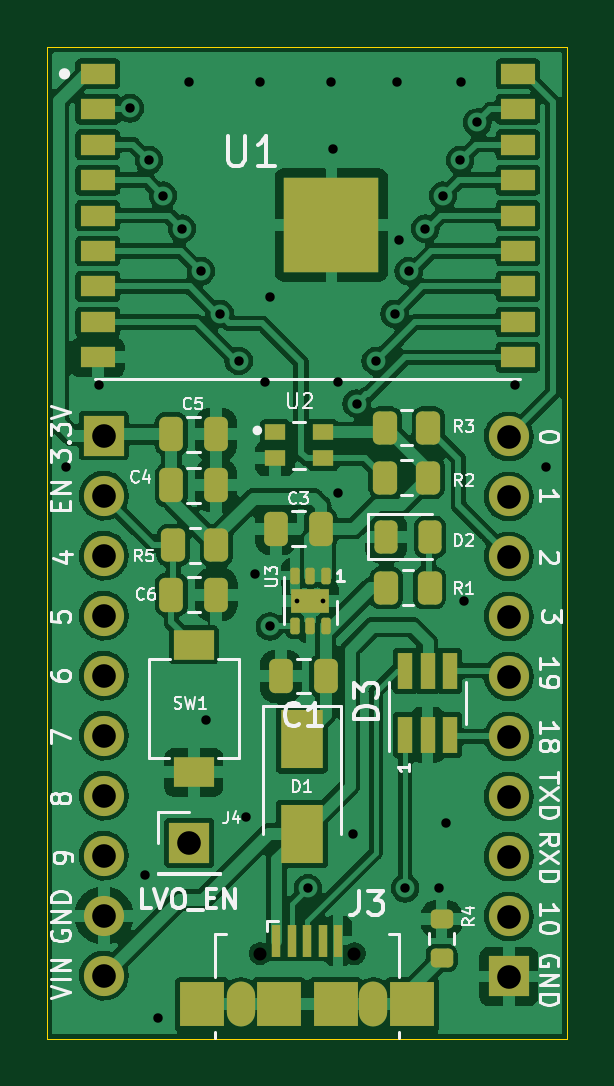
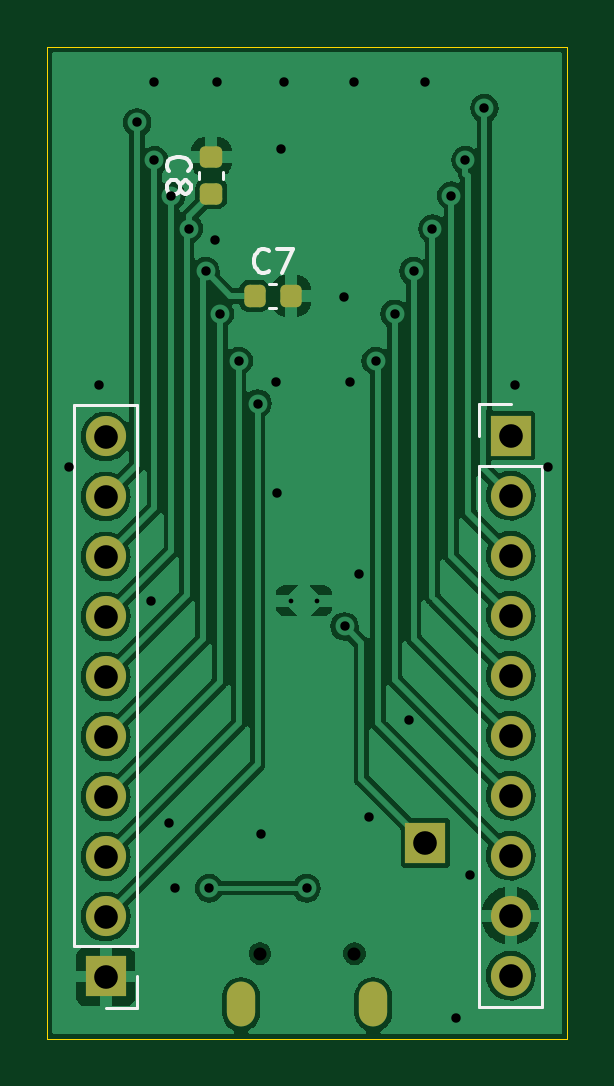
Circuit board: 11 layer files. Board 22.0 x 42.0 mm.
- bottom_copper: e-tinkers-esp32-c3-B_Cu.gbr (83768 bytes)
- bottom_mask: e-tinkers-esp32-c3-B_Mask.gbr (2155 bytes)
- paste: e-tinkers-esp32-c3-B_Paste.gbr (1376 bytes)
- bottom_silk: e-tinkers-esp32-c3-B_Silkscreen.gbr (3047 bytes)
- outline: e-tinkers-esp32-c3-Edge_Cuts.gbr (751 bytes)
- top_copper: e-tinkers-esp32-c3-F_Cu.gbr (182385 bytes)
- top_mask: e-tinkers-esp32-c3-F_Mask.gbr (4719 bytes)
- paste: e-tinkers-esp32-c3-F_Paste.gbr (4027 bytes)
- top_silk: e-tinkers-esp32-c3-F_Silkscreen.gbr (27086 bytes)
- drill: e-tinkers-esp32-c3-NPTH.drl (386 bytes)
- drill: e-tinkers-esp32-c3-PTH.drl (1595 bytes)

=== bottom_copper: e-tinkers-esp32-c3-B_Cu.gbr (83768 bytes, source omitted) ===
=== bottom_mask: e-tinkers-esp32-c3-B_Mask.gbr (2155 bytes, source withheld) ===
=== paste: e-tinkers-esp32-c3-B_Paste.gbr (1376 bytes, source withheld) ===
=== bottom_silk: e-tinkers-esp32-c3-B_Silkscreen.gbr ===
G04 #@! TF.GenerationSoftware,KiCad,Pcbnew,6.0.2+dfsg-1*
G04 #@! TF.CreationDate,2022-02-19T23:14:45+01:00*
G04 #@! TF.ProjectId,e-tinkers-esp32-c3,652d7469-6e6b-4657-9273-2d6573703332,V1.0*
G04 #@! TF.SameCoordinates,Original*
G04 #@! TF.FileFunction,Legend,Bot*
G04 #@! TF.FilePolarity,Positive*
%FSLAX46Y46*%
G04 Gerber Fmt 4.6, Leading zero omitted, Abs format (unit mm)*
G04 Created by KiCad (PCBNEW 6.0.2+dfsg-1) date 2022-02-19 23:14:45*
%MOMM*%
%LPD*%
G01*
G04 APERTURE LIST*
%ADD10C,0.150000*%
%ADD11C,0.120000*%
G04 APERTURE END LIST*
D10*
X213844142Y-73274333D02*
X213891761Y-73226714D01*
X213939380Y-73083857D01*
X213939380Y-72988619D01*
X213891761Y-72845761D01*
X213796523Y-72750523D01*
X213701285Y-72702904D01*
X213510809Y-72655285D01*
X213367952Y-72655285D01*
X213177476Y-72702904D01*
X213082238Y-72750523D01*
X212987000Y-72845761D01*
X212939380Y-72988619D01*
X212939380Y-73083857D01*
X212987000Y-73226714D01*
X213034619Y-73274333D01*
X213367952Y-73845761D02*
X213320333Y-73750523D01*
X213272714Y-73702904D01*
X213177476Y-73655285D01*
X213129857Y-73655285D01*
X213034619Y-73702904D01*
X212987000Y-73750523D01*
X212939380Y-73845761D01*
X212939380Y-74036238D01*
X212987000Y-74131476D01*
X213034619Y-74179095D01*
X213129857Y-74226714D01*
X213177476Y-74226714D01*
X213272714Y-74179095D01*
X213320333Y-74131476D01*
X213367952Y-74036238D01*
X213367952Y-73845761D01*
X213415571Y-73750523D01*
X213463190Y-73702904D01*
X213558428Y-73655285D01*
X213748904Y-73655285D01*
X213844142Y-73702904D01*
X213891761Y-73750523D01*
X213939380Y-73845761D01*
X213939380Y-74036238D01*
X213891761Y-74131476D01*
X213844142Y-74179095D01*
X213748904Y-74226714D01*
X213558428Y-74226714D01*
X213463190Y-74179095D01*
X213415571Y-74131476D01*
X213367952Y-74036238D01*
X209622666Y-77468142D02*
X209670285Y-77515761D01*
X209813142Y-77563380D01*
X209908380Y-77563380D01*
X210051238Y-77515761D01*
X210146476Y-77420523D01*
X210194095Y-77325285D01*
X210241714Y-77134809D01*
X210241714Y-76991952D01*
X210194095Y-76801476D01*
X210146476Y-76706238D01*
X210051238Y-76611000D01*
X209908380Y-76563380D01*
X209813142Y-76563380D01*
X209670285Y-76611000D01*
X209622666Y-76658619D01*
X209289333Y-76563380D02*
X208622666Y-76563380D01*
X209051238Y-77563380D01*
D11*
X198060000Y-85725000D02*
X198060000Y-108645000D01*
X200720000Y-83125000D02*
X199390000Y-83125000D01*
X200720000Y-85725000D02*
X198060000Y-85725000D01*
X200720000Y-85725000D02*
X200720000Y-108645000D01*
X200720000Y-108645000D02*
X198060000Y-108645000D01*
X200720000Y-84455000D02*
X200720000Y-83125000D01*
X215205000Y-107352000D02*
X215205000Y-108682000D01*
X215205000Y-83162000D02*
X217865000Y-83162000D01*
X215205000Y-106082000D02*
X217865000Y-106082000D01*
X217865000Y-106082000D02*
X217865000Y-83162000D01*
X215205000Y-106082000D02*
X215205000Y-83162000D01*
X215205000Y-108682000D02*
X216535000Y-108682000D01*
X212567000Y-73581580D02*
X212567000Y-73300420D01*
X211547000Y-73581580D02*
X211547000Y-73300420D01*
X209596580Y-78031000D02*
X209315420Y-78031000D01*
X209596580Y-79051000D02*
X209315420Y-79051000D01*
M02*

=== outline: e-tinkers-esp32-c3-Edge_Cuts.gbr ===
G04 #@! TF.GenerationSoftware,KiCad,Pcbnew,6.0.2+dfsg-1*
G04 #@! TF.CreationDate,2022-02-19T23:14:45+01:00*
G04 #@! TF.ProjectId,e-tinkers-esp32-c3,652d7469-6e6b-4657-9273-2d6573703332,V1.0*
G04 #@! TF.SameCoordinates,Original*
G04 #@! TF.FileFunction,Profile,NP*
%FSLAX46Y46*%
G04 Gerber Fmt 4.6, Leading zero omitted, Abs format (unit mm)*
G04 Created by KiCad (PCBNEW 6.0.2+dfsg-1) date 2022-02-19 23:14:45*
%MOMM*%
%LPD*%
G01*
G04 APERTURE LIST*
G04 #@! TA.AperFunction,Profile*
%ADD10C,0.050000*%
G04 #@! TD*
G04 APERTURE END LIST*
D10*
X197000000Y-68000000D02*
X197000000Y-110000000D01*
X219000000Y-110000000D02*
X219000000Y-68000000D01*
X219000000Y-68000000D02*
X197000000Y-68000000D01*
X197000000Y-110000000D02*
X219000000Y-110000000D01*
M02*

=== top_copper: e-tinkers-esp32-c3-F_Cu.gbr (182385 bytes, source omitted) ===
=== top_mask: e-tinkers-esp32-c3-F_Mask.gbr ===
G04 #@! TF.GenerationSoftware,KiCad,Pcbnew,6.0.2+dfsg-1*
G04 #@! TF.CreationDate,2022-02-19T23:14:45+01:00*
G04 #@! TF.ProjectId,e-tinkers-esp32-c3,652d7469-6e6b-4657-9273-2d6573703332,V1.0*
G04 #@! TF.SameCoordinates,Original*
G04 #@! TF.FileFunction,Soldermask,Top*
G04 #@! TF.FilePolarity,Negative*
%FSLAX46Y46*%
G04 Gerber Fmt 4.6, Leading zero omitted, Abs format (unit mm)*
G04 Created by KiCad (PCBNEW 6.0.2+dfsg-1) date 2022-02-19 23:14:45*
%MOMM*%
%LPD*%
G01*
G04 APERTURE LIST*
G04 Aperture macros list*
%AMRoundRect*
0 Rectangle with rounded corners*
0 $1 Rounding radius*
0 $2 $3 $4 $5 $6 $7 $8 $9 X,Y pos of 4 corners*
0 Add a 4 corners polygon primitive as box body*
4,1,4,$2,$3,$4,$5,$6,$7,$8,$9,$2,$3,0*
0 Add four circle primitives for the rounded corners*
1,1,$1+$1,$2,$3*
1,1,$1+$1,$4,$5*
1,1,$1+$1,$6,$7*
1,1,$1+$1,$8,$9*
0 Add four rect primitives between the rounded corners*
20,1,$1+$1,$2,$3,$4,$5,0*
20,1,$1+$1,$4,$5,$6,$7,0*
20,1,$1+$1,$6,$7,$8,$9,0*
20,1,$1+$1,$8,$9,$2,$3,0*%
G04 Aperture macros list end*
%ADD10RoundRect,0.250000X0.250000X0.475000X-0.250000X0.475000X-0.250000X-0.475000X0.250000X-0.475000X0*%
%ADD11RoundRect,0.250000X-0.250000X-0.475000X0.250000X-0.475000X0.250000X0.475000X-0.250000X0.475000X0*%
%ADD12R,1.800000X2.500000*%
%ADD13RoundRect,0.250000X-0.262500X-0.450000X0.262500X-0.450000X0.262500X0.450000X-0.262500X0.450000X0*%
%ADD14RoundRect,0.250000X0.262500X0.450000X-0.262500X0.450000X-0.262500X-0.450000X0.262500X-0.450000X0*%
%ADD15R,1.700000X1.250000*%
%ADD16RoundRect,0.243750X-0.243750X-0.456250X0.243750X-0.456250X0.243750X0.456250X-0.243750X0.456250X0*%
%ADD17RoundRect,0.100000X-0.100000X0.250000X-0.100000X-0.250000X0.100000X-0.250000X0.100000X0.250000X0*%
%ADD18R,1.600000X1.000000*%
%ADD19R,1.700000X1.700000*%
%ADD20R,0.650000X1.560000*%
%ADD21R,1.485000X0.900000*%
%ADD22R,4.000000X4.000000*%
%ADD23R,0.900000X0.700000*%
%ADD24RoundRect,0.200000X0.275000X-0.200000X0.275000X0.200000X-0.275000X0.200000X-0.275000X-0.200000X0*%
%ADD25C,0.100000*%
%ADD26R,0.400000X1.350000*%
%ADD27R,1.900000X1.900000*%
%ADD28O,1.200000X1.900000*%
%ADD29O,1.700000X1.700000*%
G04 APERTURE END LIST*
D10*
X208576000Y-88392000D03*
X206676000Y-88392000D03*
D11*
X202241750Y-86556250D03*
X204141750Y-86556250D03*
X202241750Y-84396250D03*
X204141750Y-84396250D03*
X202250000Y-91186000D03*
X204150000Y-91186000D03*
D12*
X207772000Y-97314000D03*
X207772000Y-101314000D03*
D13*
X211353000Y-90897500D03*
X213178000Y-90897500D03*
D14*
X213129500Y-86233000D03*
X211304500Y-86233000D03*
D13*
X211304500Y-84122006D03*
X213129500Y-84122006D03*
D14*
X204158250Y-89096250D03*
X202333250Y-89096250D03*
D15*
X203200000Y-98712000D03*
X203200000Y-93312000D03*
D16*
X211328000Y-88738500D03*
X213203000Y-88738500D03*
D17*
X208784000Y-90377500D03*
X208134000Y-90378000D03*
X207484000Y-90377500D03*
X207484000Y-92502500D03*
X208134000Y-92502500D03*
X208784000Y-92502500D03*
D18*
X208134000Y-91440000D03*
D19*
X203000000Y-101700000D03*
D20*
X212144000Y-97127000D03*
X213094000Y-97127000D03*
X214044000Y-97127000D03*
X214044000Y-94427000D03*
X213094000Y-94427000D03*
X212144000Y-94427000D03*
D10*
X208787000Y-94636000D03*
X206887000Y-94636000D03*
D21*
X199133500Y-69141000D03*
X199133500Y-70641000D03*
X199133500Y-72141000D03*
X199133500Y-73641000D03*
X199133500Y-75141000D03*
X199133500Y-76641000D03*
X199133500Y-78141000D03*
X199133500Y-79641000D03*
X199133500Y-81141000D03*
X216918500Y-81141000D03*
X216918500Y-79641000D03*
X216918500Y-78141000D03*
X216918500Y-76641000D03*
X216918500Y-75141000D03*
X216918500Y-73641000D03*
X216918500Y-72141000D03*
X216918500Y-70641000D03*
X216918500Y-69141000D03*
D22*
X209026000Y-75541000D03*
D23*
X206645000Y-84317000D03*
X206645000Y-85417000D03*
X208675000Y-85417000D03*
X208675000Y-84317000D03*
D24*
X213689000Y-106581000D03*
X213689000Y-104931000D03*
D25*
X206000000Y-106387500D03*
X210000000Y-106387500D03*
D26*
X206700000Y-105837500D03*
X207350000Y-105837500D03*
X208000000Y-105837500D03*
X208650000Y-105837500D03*
X209300000Y-105837500D03*
D27*
X209200000Y-108537500D03*
D28*
X205200000Y-108537500D03*
D27*
X206800000Y-108537500D03*
D28*
X210800000Y-108537500D03*
D27*
X212450000Y-108537500D03*
X203550000Y-108537500D03*
D19*
X199390000Y-84455000D03*
D29*
X199390000Y-86995000D03*
X199390000Y-89535000D03*
X199390000Y-92075000D03*
X199390000Y-94615000D03*
X199390000Y-97155000D03*
X199390000Y-99695000D03*
X199390000Y-102235000D03*
X199390000Y-104775000D03*
X199390000Y-107315000D03*
D19*
X216535000Y-107352000D03*
D29*
X216535000Y-104812000D03*
X216535000Y-102272000D03*
X216535000Y-99732000D03*
X216535000Y-97192000D03*
X216535000Y-94652000D03*
X216535000Y-92112000D03*
X216535000Y-89572000D03*
X216535000Y-87032000D03*
X216535000Y-84492000D03*
M02*

=== paste: e-tinkers-esp32-c3-F_Paste.gbr (4027 bytes, source withheld) ===
=== top_silk: e-tinkers-esp32-c3-F_Silkscreen.gbr (27086 bytes, source omitted) ===
=== drill: e-tinkers-esp32-c3-NPTH.drl ===
M48
; DRILL file {KiCad 6.0.2+dfsg-1} date Sat 19 Feb 2022 11:14:49 PM CET
; FORMAT={-:-/ absolute / inch / decimal}
; #@! TF.CreationDate,2022-02-19T23:14:49+01:00
; #@! TF.GenerationSoftware,Kicad,Pcbnew,6.0.2+dfsg-1
; #@! TF.FileFunction,NonPlated,1,2,NPTH
FMAT,2
INCH
; #@! TA.AperFunction,NonPlated,NPTH,ComponentDrill
T1C0.0217
%
G90
G05
T1
X8.1102Y-4.1885
X8.2677Y-4.1885
T0
M30

=== drill: e-tinkers-esp32-c3-PTH.drl ===
M48
; DRILL file {KiCad 6.0.2+dfsg-1} date Sat 19 Feb 2022 11:14:49 PM CET
; FORMAT={-:-/ absolute / inch / decimal}
; #@! TF.CreationDate,2022-02-19T23:14:49+01:00
; #@! TF.GenerationSoftware,Kicad,Pcbnew,6.0.2+dfsg-1
; #@! TF.FileFunction,Plated,1,2,PTH
FMAT,2
INCH
; #@! TA.AperFunction,Plated,PTH,ComponentDrill
T1C0.0079
; #@! TA.AperFunction,Plated,PTH,ViaDrill
T2C0.0157
; #@! TA.AperFunction,Plated,PTH,ComponentDrill
T3C0.0236
; #@! TA.AperFunction,Plated,PTH,ComponentDrill
T4C0.0394
%
G90
G05
T1
X8.1726Y-3.6
X8.2159Y-3.6
T2
X7.7874Y-3.378
X7.8425Y-3.2402
X7.8937Y-2.7795
X7.918Y-4.0575
X7.9252Y-2.8661
X7.9409Y-4.2953
X7.9488Y-2.9252
X7.9803Y-2.9803
X7.9921Y-2.7362
X8.0118Y-3.0512
X8.0197Y-3.7992
X8.0433Y-3.122
X8.0748Y-3.2008
X8.0866Y-3.9606
X8.1024Y-3.5551
X8.1102Y-2.7362
X8.1181Y-3.2362
X8.1268Y-3.6431
X8.127Y-3.0933
X8.19Y-4.0794
X8.2283Y-2.7362
X8.2323Y-2.8465
X8.24Y-3.42
X8.2402Y-3.2362
X8.266Y-3.9888
X8.2717Y-3.2717
X8.3031Y-3.2008
X8.3346Y-3.122
X8.3386Y-2.7362
X8.3426Y-2.9989
X8.3522Y-4.0794
X8.3583Y-3.0512
X8.3858Y-2.9803
X8.4094Y-4.0787
X8.4154Y-2.9252
X8.42Y-3.97
X8.4439Y-2.8661
X8.4449Y-2.7362
X8.45Y-3.6
X8.4724Y-2.8031
X8.5354Y-3.2402
X8.5866Y-3.378
T4
X7.85Y-3.325
X7.85Y-3.425
X7.85Y-3.525
X7.85Y-3.625
X7.85Y-3.725
X7.85Y-3.825
X7.85Y-3.925
X7.85Y-4.025
X7.85Y-4.125
X7.85Y-4.225
X7.9921Y-4.0039
X8.525Y-3.3265
X8.525Y-3.4265
X8.525Y-3.5265
X8.525Y-3.6265
X8.525Y-3.7265
X8.525Y-3.8265
X8.525Y-3.9265
X8.525Y-4.0265
X8.525Y-4.1265
X8.525Y-4.2265
T3
G00X8.0787Y-4.2869
M15
G01X8.0787Y-4.2594
M16
G05
G00X8.2992Y-4.2594
M15
G01X8.2992Y-4.2869
M16
G05
T0
M30

